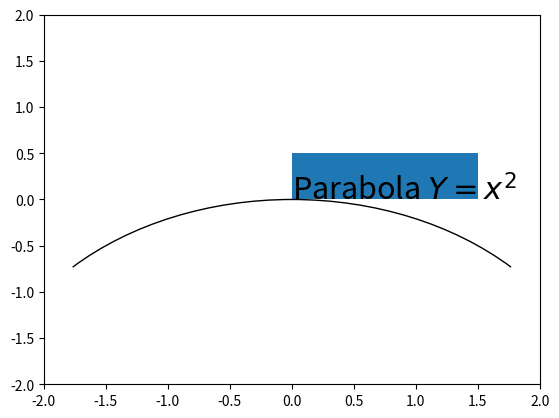

This chart was generated by the following Python code:
import matplotlib
import matplotlib.pyplot as plt
import matplotlib.patches as mPatches

#define Matplotlib figure and axis
fig, ax = plt.subplots()

# ax.plot([0, 10],[0, 10]) #create simple line plot
ax.add_patch(mPatches.Rectangle((0, 0), 1.5, 0.5)) #add rectangle to plot

pac = mPatches.Arc([0, -2.5], 5, 5, angle=0, theta1=45, theta2=135)
ax.add_patch(pac)
ax.axis([-2, 2, -2, 2])

#display plot
plt.text(0, 0, 'Parabola $Y = x^2$', fontsize = 22)
plt.show()
#fig.canvas.draw()